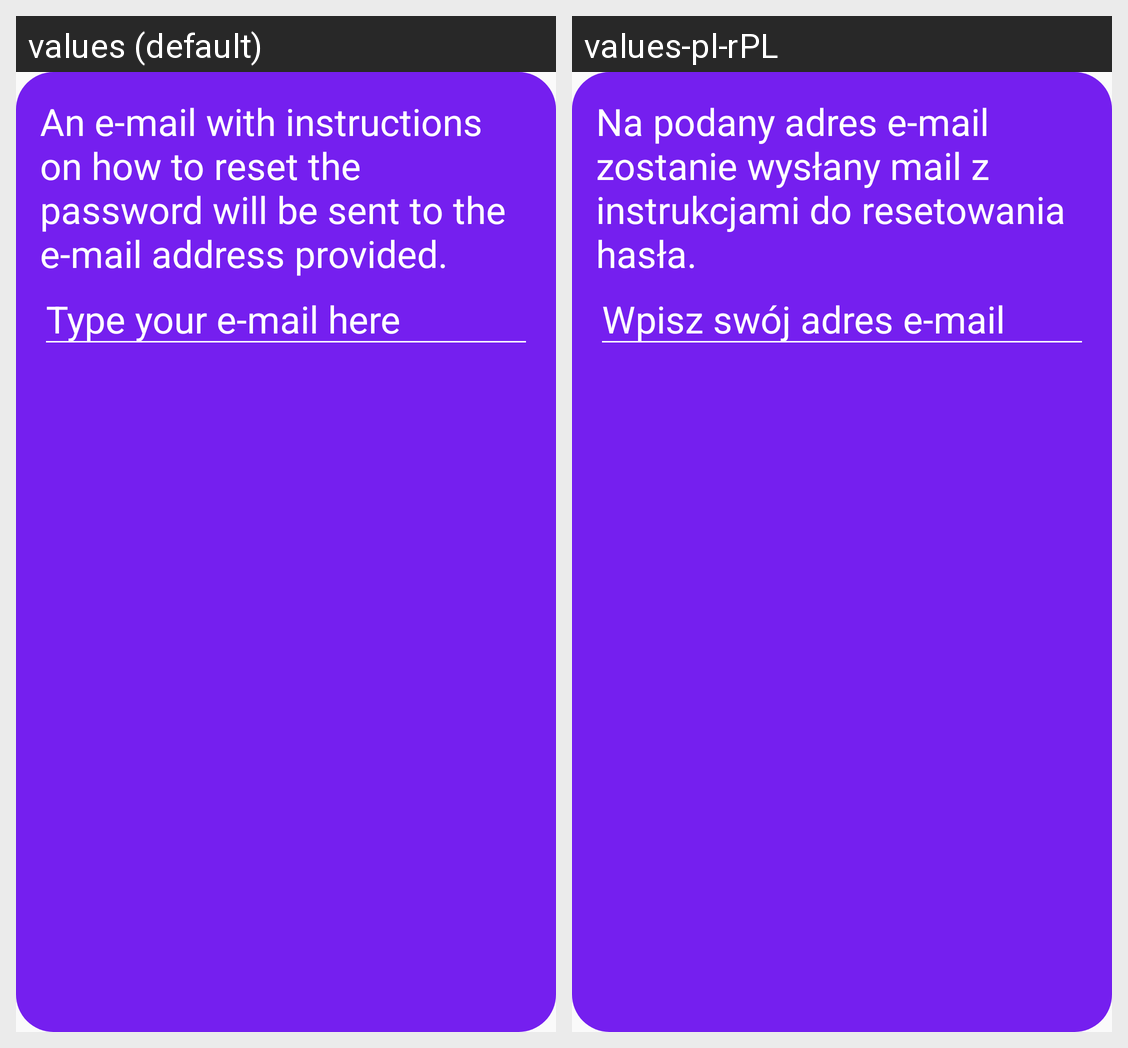

Translations of the strings shown on this Android screen, per locale in the grid:
Android screen res/layout/dialog_reset_password.xml rendered under 2 locales, left to right: values (default), values-pl-rPL. Device: Nexus 5 (rendered at 1080×1920; each locale shown at half size, 540×960, under a caption strip naming it); theme AppTheme.
Strings drawn on this screen, with the default value and each locale's value (text and hints the layout hard-codes, and strings that could not be matched under every locale, appear in the picture but are not listed):

reset_password_info
  values: An e-mail with instructions on how to reset the password will be sent to the e-mail address provided.
  values-pl-rPL: Na podany adres e-mail zostanie wysłany mail z instrukcjami do resetowania hasła.

type_your_emil_here
  values: Type your e-mail here
  values-pl-rPL: Wpisz swój adres e-mail
